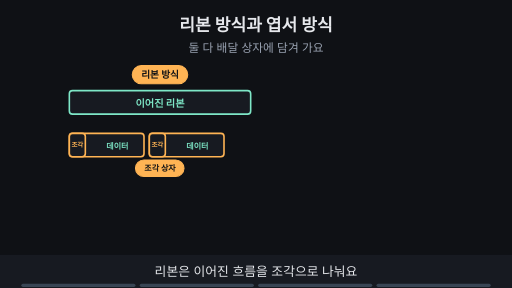
t = 0.00 s
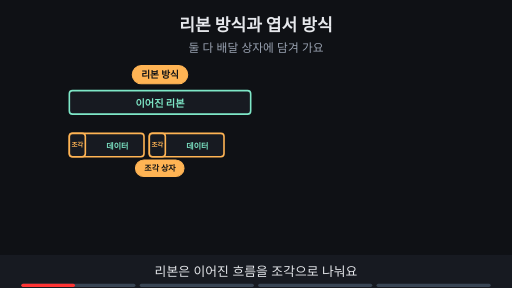
t = 1.76 s
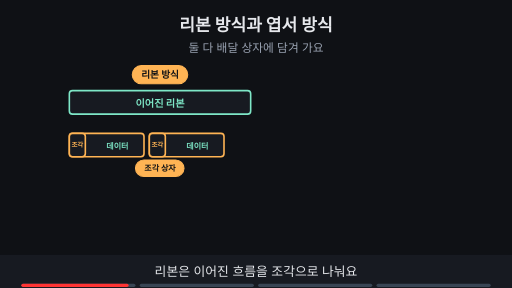
t = 3.53 s
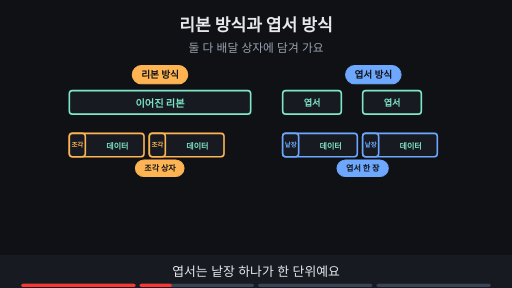
t = 4.80 s
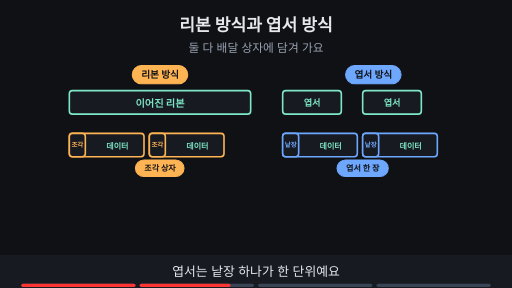
t = 6.73 s
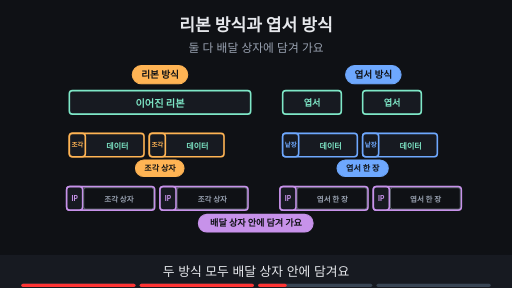
t = 8.44 s

The animated SVG that drew these frames (rendered in a browser with its animation timeline set to each time). Animation: 11 SMIL elements (animate=11); frames cover the first 8.44 s, repeats indefinitely.

<svg xmlns="http://www.w3.org/2000/svg" viewBox="0 0 960 540" width="960" height="540" font-family="-apple-system,'Apple SD Gothic Neo','Segoe UI',sans-serif">
<title>리본 방식과 엽서 방식</title>
<rect width="960" height="540" fill="#0f1115"/>
<text x="480" y="58" text-anchor="middle" font-size="32" font-weight="700" fill="#e6e8ec">리본 방식과 엽서 방식</text>
<text x="480" y="98" text-anchor="middle" font-size="22" fill="#9aa3b2">둘 다 배달 상자에 담겨 가요</text>
<g><rect x="248" y="123" width="104" height="34" rx="17" fill="#ffb454" stroke="#ffb454" stroke-width="2"/><text x="300" y="146.48" text-anchor="middle" font-size="18" font-weight="700" fill="#0f1115">리본 방식</text><rect x="130" y="170" width="340" height="44" rx="6" fill="#171a21" stroke="#7ee7c7" stroke-width="3"/><text x="300" y="200" text-anchor="middle" font-size="19" font-weight="700" fill="#7ee7c7">이어진 리본</text><rect x="130" y="250" width="140" height="44" rx="6" fill="#171a21" stroke="#ffb454" stroke-width="3"/><text x="200.0" y="277.04" text-anchor="middle" font-size="14" font-weight="700" fill="#ffb454"></text><rect x="130" y="250" width="30" height="44" rx="6" fill="#171a21" stroke="#ffb454" stroke-width="3"/><text x="145.0" y="276.32" text-anchor="middle" font-size="12" font-weight="700" fill="#ffb454">조각</text><text x="220" y="279" text-anchor="middle" font-size="15" font-weight="700" fill="#7ee7c7">데이터</text><rect x="280" y="250" width="140" height="44" rx="6" fill="#171a21" stroke="#ffb454" stroke-width="3"/><text x="350.0" y="277.04" text-anchor="middle" font-size="14" font-weight="700" fill="#ffb454"></text><rect x="280" y="250" width="30" height="44" rx="6" fill="#171a21" stroke="#ffb454" stroke-width="3"/><text x="295.0" y="276.32" text-anchor="middle" font-size="12" font-weight="700" fill="#ffb454">조각</text><text x="370" y="279" text-anchor="middle" font-size="15" font-weight="700" fill="#7ee7c7">데이터</text><rect x="254" y="300" width="91" height="31" rx="16" fill="#ffb454" stroke="#ffb454" stroke-width="2"/><text x="300" y="321.4" text-anchor="middle" font-size="15" font-weight="700" fill="#0f1115">조각 상자</text></g><g opacity="0"><animate attributeName="opacity" values="0;0;1;1" keyTimes="0;0.250;0.265;1" dur="15s" repeatCount="indefinite"/><rect x="648" y="123" width="104" height="34" rx="17" fill="#6ea8fe" stroke="#6ea8fe" stroke-width="2"/><text x="700" y="146.48" text-anchor="middle" font-size="18" font-weight="700" fill="#0f1115">엽서 방식</text><rect x="530" y="170" width="110" height="44" rx="6" fill="#171a21" stroke="#7ee7c7" stroke-width="3"/><text x="585.0" y="198.12" text-anchor="middle" font-size="17" font-weight="700" fill="#7ee7c7">엽서</text><rect x="680" y="170" width="110" height="44" rx="6" fill="#171a21" stroke="#7ee7c7" stroke-width="3"/><text x="735.0" y="198.12" text-anchor="middle" font-size="17" font-weight="700" fill="#7ee7c7">엽서</text><rect x="530" y="250" width="140" height="44" rx="6" fill="#171a21" stroke="#6ea8fe" stroke-width="3"/><text x="600.0" y="277.04" text-anchor="middle" font-size="14" font-weight="700" fill="#6ea8fe"></text><rect x="530" y="250" width="30" height="44" rx="6" fill="#171a21" stroke="#6ea8fe" stroke-width="3"/><text x="545.0" y="276.32" text-anchor="middle" font-size="12" font-weight="700" fill="#6ea8fe">낱장</text><text x="620" y="279" text-anchor="middle" font-size="15" font-weight="700" fill="#7ee7c7">데이터</text><rect x="680" y="250" width="140" height="44" rx="6" fill="#171a21" stroke="#6ea8fe" stroke-width="3"/><text x="750.0" y="277.04" text-anchor="middle" font-size="14" font-weight="700" fill="#6ea8fe"></text><rect x="680" y="250" width="30" height="44" rx="6" fill="#171a21" stroke="#6ea8fe" stroke-width="3"/><text x="695.0" y="276.32" text-anchor="middle" font-size="12" font-weight="700" fill="#6ea8fe">낱장</text><text x="770" y="279" text-anchor="middle" font-size="15" font-weight="700" fill="#7ee7c7">데이터</text><rect x="632" y="300" width="96" height="31" rx="16" fill="#6ea8fe" stroke="#6ea8fe" stroke-width="2"/><text x="680" y="321.4" text-anchor="middle" font-size="15" font-weight="700" fill="#0f1115">엽서 한 장</text></g><g opacity="0"><animate attributeName="opacity" values="0;0;1;1" keyTimes="0;0.500;0.515;1" dur="15s" repeatCount="indefinite"/><rect x="125" y="350" width="165" height="44" rx="6" fill="#171a21" stroke="#c792ea" stroke-width="3"/><text x="207.5" y="377.04" text-anchor="middle" font-size="14" font-weight="700" fill="#c792ea"></text><rect x="125" y="350" width="30" height="44" rx="6" fill="#171a21" stroke="#c792ea" stroke-width="3"/><text x="140.0" y="376.68" text-anchor="middle" font-size="13" font-weight="700" fill="#c792ea">IP</text><rect x="157" y="352" width="131" height="40" rx="4" fill="#0f1115" stroke="#9aa3b2" stroke-width="1"/><text x="223" y="378" text-anchor="middle" font-size="14" font-weight="700" fill="#9aa3b2">조각 상자</text><rect x="300" y="350" width="165" height="44" rx="6" fill="#171a21" stroke="#c792ea" stroke-width="3"/><text x="382.5" y="377.04" text-anchor="middle" font-size="14" font-weight="700" fill="#c792ea"></text><rect x="300" y="350" width="30" height="44" rx="6" fill="#171a21" stroke="#c792ea" stroke-width="3"/><text x="315.0" y="376.68" text-anchor="middle" font-size="13" font-weight="700" fill="#c792ea">IP</text><rect x="332" y="352" width="131" height="40" rx="4" fill="#0f1115" stroke="#9aa3b2" stroke-width="1"/><text x="398" y="378" text-anchor="middle" font-size="14" font-weight="700" fill="#9aa3b2">조각 상자</text><rect x="525" y="350" width="165" height="44" rx="6" fill="#171a21" stroke="#c792ea" stroke-width="3"/><text x="607.5" y="377.04" text-anchor="middle" font-size="14" font-weight="700" fill="#c792ea"></text><rect x="525" y="350" width="30" height="44" rx="6" fill="#171a21" stroke="#c792ea" stroke-width="3"/><text x="540.0" y="376.68" text-anchor="middle" font-size="13" font-weight="700" fill="#c792ea">IP</text><rect x="557" y="352" width="131" height="40" rx="4" fill="#0f1115" stroke="#9aa3b2" stroke-width="1"/><text x="623" y="378" text-anchor="middle" font-size="14" font-weight="700" fill="#9aa3b2">엽서 한 장</text><rect x="700" y="350" width="165" height="44" rx="6" fill="#171a21" stroke="#c792ea" stroke-width="3"/><text x="782.5" y="377.04" text-anchor="middle" font-size="14" font-weight="700" fill="#c792ea"></text><rect x="700" y="350" width="30" height="44" rx="6" fill="#171a21" stroke="#c792ea" stroke-width="3"/><text x="715.0" y="376.68" text-anchor="middle" font-size="13" font-weight="700" fill="#c792ea">IP</text><rect x="732" y="352" width="131" height="40" rx="4" fill="#0f1115" stroke="#9aa3b2" stroke-width="1"/><text x="798" y="378" text-anchor="middle" font-size="14" font-weight="700" fill="#9aa3b2">엽서 한 장</text><rect x="372" y="402" width="215" height="33" rx="16" fill="#c792ea" stroke="#c792ea" stroke-width="2"/><text x="480" y="424.12" text-anchor="middle" font-size="17" font-weight="700" fill="#0f1115">배달 상자 안에 담겨 가요</text></g><g opacity="0"><animate attributeName="opacity" values="0;0;1;1" keyTimes="0;0.750;0.765;1" dur="15s" repeatCount="indefinite"/><text x="480" y="456" text-anchor="middle" font-size="19" font-weight="700" fill="#9aa3b2">다 같이 ‘택배’라 불러도, 정확히는 이름이 달라요</text></g>
<rect x="0" y="478" width="960" height="62" fill="#171a21"/>
<g opacity="1"><animate attributeName="opacity" values="1;1;0;0" keyTimes="0;0.235;0.250;1" dur="15s" repeatCount="indefinite"/><text x="480" y="518" text-anchor="middle" font-size="24" fill="#e6e8ec">리본은 이어진 흐름을 조각으로 나눠요</text></g>
<g opacity="0"><animate attributeName="opacity" values="0;0;1;1;0;0" keyTimes="0;0.250;0.265;0.485;0.500;1" dur="15s" repeatCount="indefinite"/><text x="480" y="518" text-anchor="middle" font-size="24" fill="#e6e8ec">엽서는 낱장 하나가 한 단위예요</text></g>
<g opacity="0"><animate attributeName="opacity" values="0;0;1;1;0;0" keyTimes="0;0.500;0.515;0.735;0.750;1" dur="15s" repeatCount="indefinite"/><text x="480" y="518" text-anchor="middle" font-size="24" fill="#e6e8ec">두 방식 모두 배달 상자 안에 담겨요</text></g>
<g opacity="0"><animate attributeName="opacity" values="0;0;1;1" keyTimes="0;0.750;0.765;1" dur="15s" repeatCount="indefinite"/><text x="480" y="518" text-anchor="middle" font-size="24" fill="#e6e8ec">일상에서는 다 ‘택배’라고도 불러요</text></g>

<g aria-label="재생 진행 막대" data-stage-count="4"><g class="progress-segment" data-stage="1"><rect x="40" y="532" width="214" height="6" rx="3" fill="#394554"/><rect x="40" y="532" width="0" height="6" rx="3" fill="#ff3434"><animate attributeName="width" values="0;214;214" keyTimes="0;0.250000;1" dur="15s" repeatCount="indefinite"/></rect></g><g class="progress-segment" data-stage="2"><rect x="262" y="532" width="214" height="6" rx="3" fill="#394554"/><rect x="262" y="532" width="0" height="6" rx="3" fill="#ff3434"><animate attributeName="width" values="0;0;214;214" keyTimes="0;0.250000;0.500000;1" dur="15s" repeatCount="indefinite"/></rect></g><g class="progress-segment" data-stage="3"><rect x="484" y="532" width="214" height="6" rx="3" fill="#394554"/><rect x="484" y="532" width="0" height="6" rx="3" fill="#ff3434"><animate attributeName="width" values="0;0;214;214" keyTimes="0;0.500000;0.750000;1" dur="15s" repeatCount="indefinite"/></rect></g><g class="progress-segment" data-stage="4"><rect x="706" y="532" width="214" height="6" rx="3" fill="#394554"/><rect x="706" y="532" width="0" height="6" rx="3" fill="#ff3434"><animate attributeName="width" values="0;0;214" keyTimes="0;0.750000;1" dur="15s" repeatCount="indefinite"/></rect></g></g></svg>
